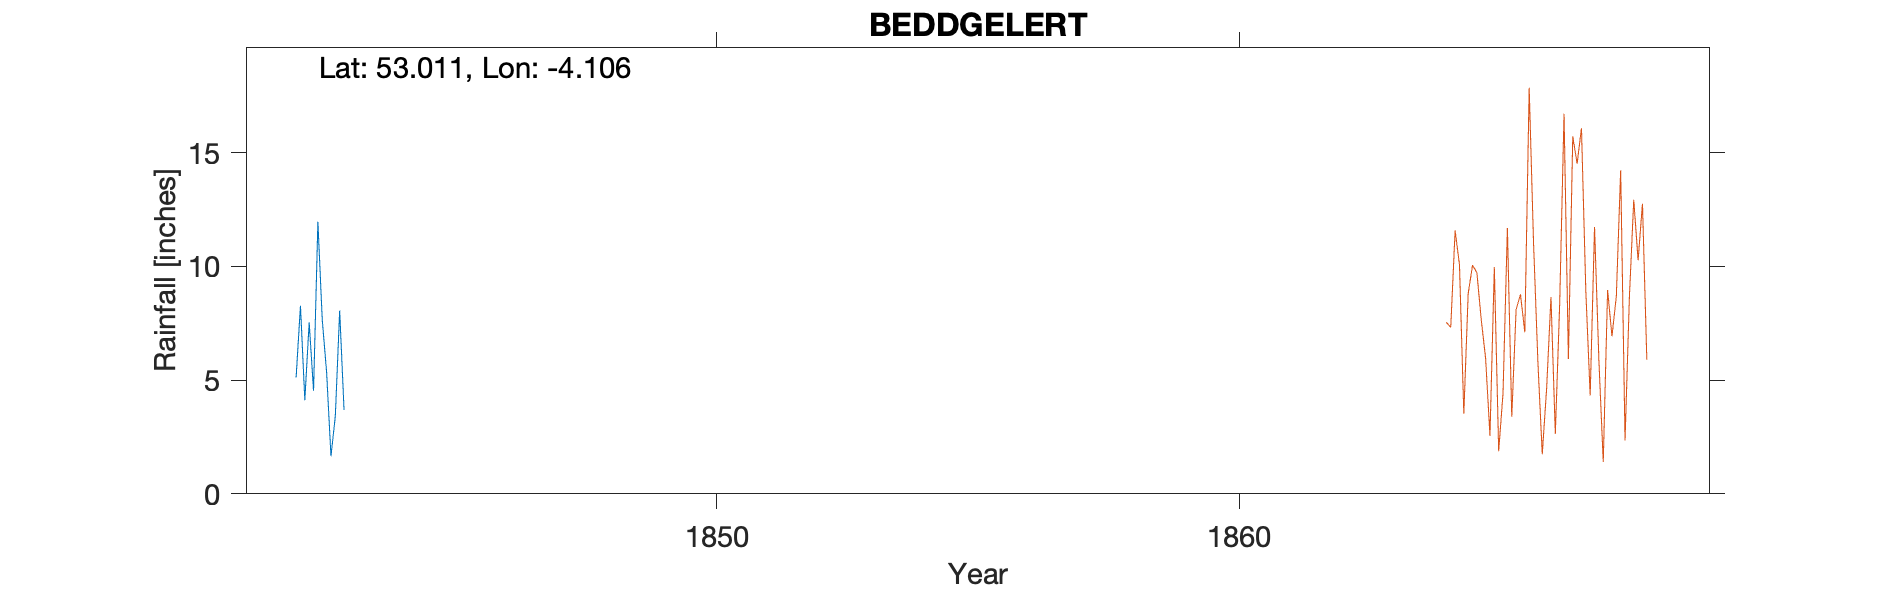

The table this chart was drawn from, first rows:
BEDDGELERT (GOAT HOTEL), , , , , , , , , , 
Grid ref, SH5878448005, Long, -4.106, Lat, 53.01, Elevation, 142, ft, , 
Station no, RR7119, , , , , , , , , 
, 1840, 1841, 1842, 1843, 1844, 1845, 1846, 1847, 1848, 1849
January, , , , 5.35, , , , , , 
February, , , , 1.65, , , , , , 
March, , , , 3.42, , , , , , 
April, , , , 8.06, , , , , , 
May, , , , 3.69, , , , , , 
June, , , 5.12, , , , , , , 
July, , , 8.27, , , , , , , 
August, , , 4.12, , , , , , , 
September, , , 7.54, , , , , , , 
October, , , 4.53, , , , , , , 
November, , , 11.96, , , , , , , 
December, , , 7.65, , , , , , , 
Total, , , , , , , , , , 
Elevation estimated from OS map, , , , , , , , , , 
